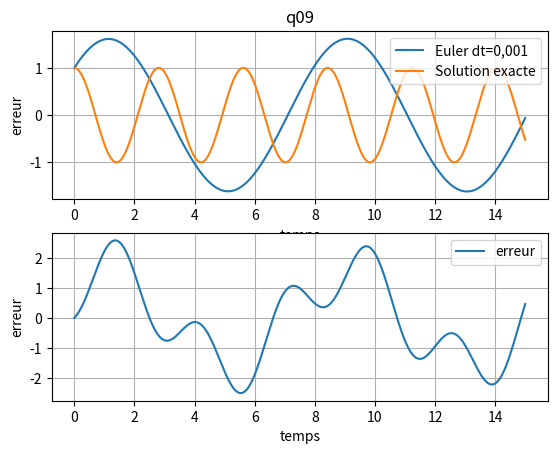

Write Python code to recreate this figure.

# -*- coding: utf-8 -*-

import numpy as np
import matplotlib.pyplot as plt

#Méthode d'Euler

# Première étape : fonction deriv

def deriv(t, y , w):
   dy = np.empty(2)
   dy[0] = y[1]
   dy[1] = -w**2*y[0]*dt
   return dy


# Deuxième étape : fonction d'euler

def euler(y, t, dt, deriv, w):
    dy = deriv(t,y,w)
    return ( y + dy*dt )

y0 =1
v0=1
w=5
t0=0 
dt = 0.001
tmax =15

npas = int((tmax-t0) / dt) + 1 # nombre de pas
t = np.linspace(t0, tmax, npas) # tableau de temps


y = np.empty((2,npas)) # construction des tableaux et initialisation de paramètres
y[0,0] = y0 
y[1,0] = v0

for i in range(1, npas): # boucle sur les pas de temps
    y[:,i] = euler(y[:,i-1], i, dt, deriv, -w**2) # calcul de la position et de la vitesse

erreur = y[:i]-np.cos(np.sqrt(w)*t) # erreur relative

plt.subplot(2,1,1)
plt.plot(t,y[0,:],label='Euler dt=0,001')
plt.plot(t, np.cos(np.sqrt(w)*t), label='Solution exacte')
plt.xlabel('temps')
plt.ylabel('erreur')
plt.title('q09')
plt.grid()
plt.legend()
plt.subplot(212)
plt.plot(t,erreur[0,:],label='erreur')
plt.xlabel('temps')
plt.ylabel('erreur')

plt.grid()
plt.legend()

plt.savefig('q09.pdf')
plt.show()